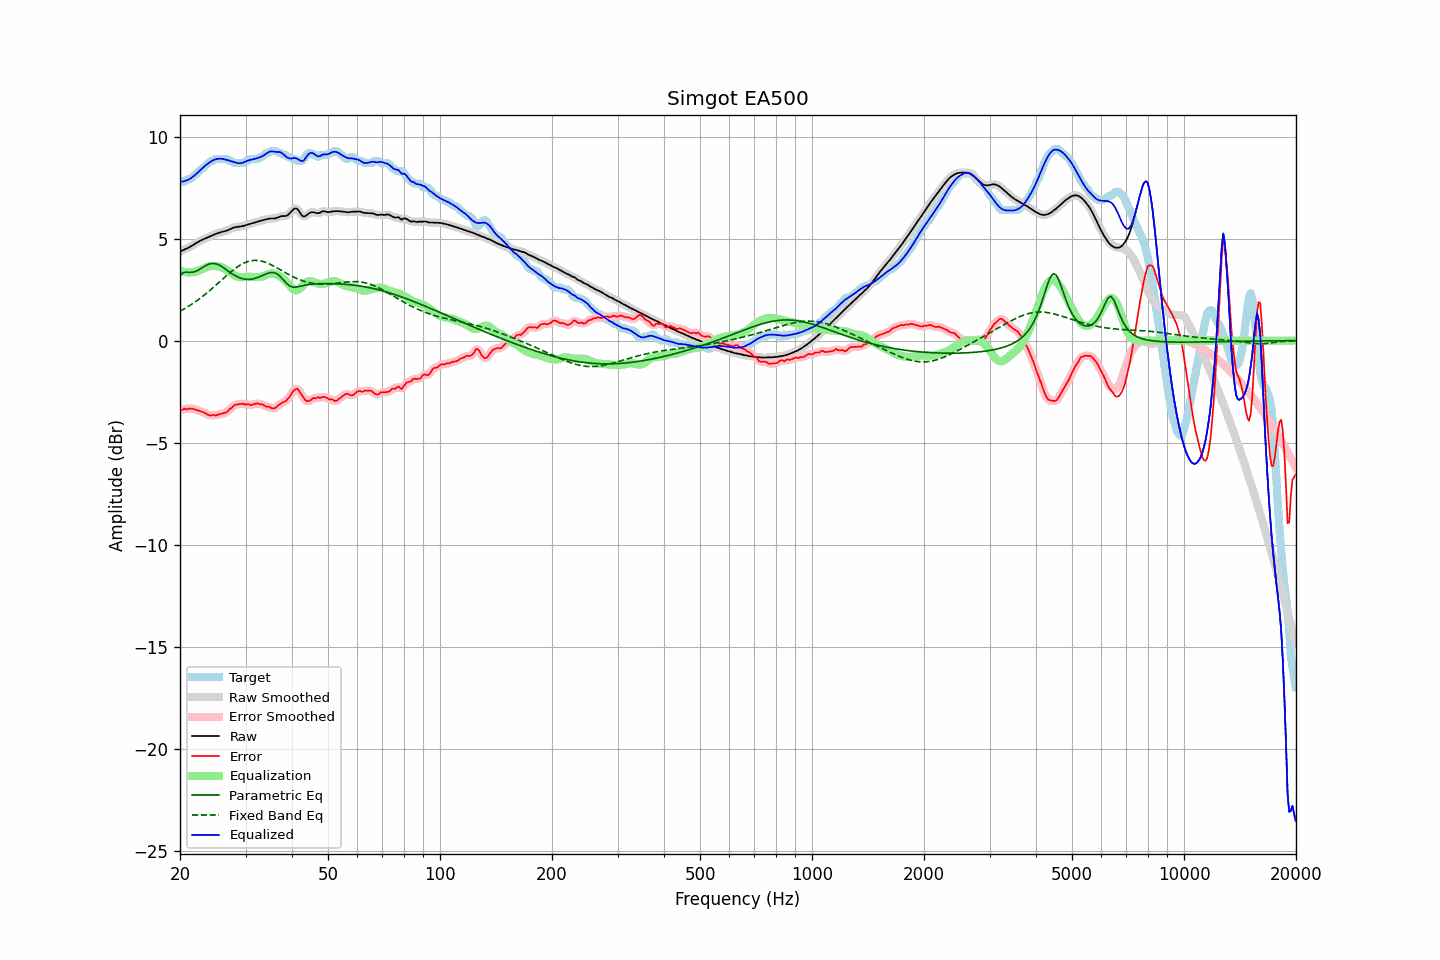

The file beside this chart, header and first rows:
frequency, raw, error, smoothed, error_smoothed, equalization, parametric_eq, fixed_band_eq, equalized_raw, equalized_smoothed, target
20.00, 4.36, -3.41, 4.36, -3.41, 3.41, 3.20, 1.44, 7.78, 7.78, 7.77
20.20, 4.40, -3.40, 4.40, -3.39, 3.39, 3.27, 1.48, 7.79, 7.79, 7.80
20.40, 4.43, -3.37, 4.43, -3.37, 3.37, 3.33, 1.53, 7.80, 7.80, 7.80
20.61, 4.47, -3.33, 4.47, -3.36, 3.36, 3.34, 1.57, 7.82, 7.82, 7.80
20.81, 4.50, -3.37, 4.51, -3.35, 3.35, 3.36, 1.62, 7.85, 7.85, 7.87
21.02, 4.54, -3.36, 4.54, -3.34, 3.34, 3.35, 1.67, 7.88, 7.88, 7.90
21.23, 4.58, -3.32, 4.59, -3.34, 3.34, 3.34, 1.72, 7.92, 7.92, 7.91
21.44, 4.63, -3.33, 4.63, -3.33, 3.34, 3.35, 1.77, 7.97, 7.97, 7.96
21.66, 4.68, -3.34, 4.68, -3.34, 3.35, 3.35, 1.82, 8.03, 8.03, 8.02
21.87, 4.73, -3.36, 4.73, -3.36, 3.37, 3.38, 1.87, 8.10, 8.10, 8.09
22.09, 4.78, -3.39, 4.78, -3.39, 3.39, 3.40, 1.93, 8.16, 8.16, 8.17
22.31, 4.83, -3.41, 4.83, -3.42, 3.41, 3.44, 1.98, 8.24, 8.24, 8.24
22.54, 4.87, -3.44, 4.87, -3.44, 3.44, 3.48, 2.04, 8.31, 8.31, 8.31
22.76, 4.91, -3.48, 4.91, -3.47, 3.47, 3.53, 2.10, 8.39, 8.39, 8.39
22.99, 4.95, -3.50, 4.95, -3.50, 3.51, 3.58, 2.16, 8.46, 8.46, 8.45
23.22, 4.98, -3.53, 4.98, -3.53, 3.55, 3.63, 2.23, 8.53, 8.53, 8.51
23.45, 5.01, -3.57, 5.01, -3.57, 3.58, 3.68, 2.29, 8.59, 8.59, 8.59
23.69, 5.05, -3.62, 5.05, -3.62, 3.61, 3.71, 2.35, 8.65, 8.65, 8.66
23.92, 5.08, -3.65, 5.08, -3.65, 3.63, 3.75, 2.42, 8.71, 8.71, 8.73
24.16, 5.12, -3.68, 5.12, -3.66, 3.65, 3.77, 2.49, 8.76, 8.77, 8.79
24.40, 5.15, -3.65, 5.15, -3.67, 3.66, 3.78, 2.55, 8.81, 8.81, 8.80
24.65, 5.19, -3.65, 5.19, -3.66, 3.66, 3.78, 2.62, 8.85, 8.85, 8.84
24.89, 5.22, -3.68, 5.22, -3.66, 3.66, 3.77, 2.69, 8.88, 8.88, 8.90
25.14, 5.25, -3.65, 5.25, -3.65, 3.65, 3.75, 2.77, 8.90, 8.90, 8.90
25.39, 5.28, -3.62, 5.28, -3.63, 3.63, 3.72, 2.84, 8.92, 8.91, 8.90
25.65, 5.30, -3.60, 5.30, -3.60, 3.62, 3.68, 2.91, 8.92, 8.92, 8.90
25.91, 5.32, -3.58, 5.32, -3.58, 3.59, 3.63, 2.98, 8.91, 8.91, 8.90
26.16, 5.34, -3.56, 5.34, -3.57, 3.56, 3.58, 3.05, 8.90, 8.90, 8.90
26.43, 5.36, -3.54, 5.36, -3.54, 3.52, 3.52, 3.12, 8.88, 8.88, 8.90
26.69, 5.39, -3.51, 5.39, -3.50, 3.47, 3.47, 3.19, 8.86, 8.86, 8.90
26.96, 5.42, -3.44, 5.42, -3.44, 3.42, 3.41, 3.26, 8.84, 8.84, 8.86
27.23, 5.46, -3.35, 5.46, -3.37, 3.36, 3.35, 3.33, 8.81, 8.82, 8.80
27.50, 5.49, -3.31, 5.49, -3.29, 3.30, 3.30, 3.39, 8.79, 8.79, 8.80
27.77, 5.52, -3.22, 5.52, -3.22, 3.25, 3.25, 3.45, 8.77, 8.77, 8.75
28.05, 5.55, -3.15, 5.55, -3.17, 3.19, 3.20, 3.52, 8.74, 8.74, 8.70
28.33, 5.57, -3.14, 5.57, -3.13, 3.15, 3.16, 3.57, 8.72, 8.72, 8.70
28.62, 5.58, -3.12, 5.58, -3.12, 3.12, 3.12, 3.63, 8.70, 8.70, 8.70
28.90, 5.59, -3.12, 5.59, -3.11, 3.11, 3.08, 3.68, 8.69, 8.69, 8.70
29.19, 5.60, -3.10, 5.60, -3.10, 3.10, 3.05, 3.73, 8.70, 8.70, 8.70
29.48, 5.61, -3.09, 5.61, -3.10, 3.11, 3.03, 3.77, 8.72, 8.72, 8.70
29.78, 5.64, -3.11, 5.64, -3.11, 3.11, 3.02, 3.81, 8.75, 8.75, 8.75
30.08, 5.66, -3.14, 5.66, -3.12, 3.12, 3.01, 3.84, 8.78, 8.78, 8.80
30.38, 5.69, -3.11, 5.69, -3.13, 3.13, 3.00, 3.87, 8.82, 8.81, 8.80
30.68, 5.71, -3.13, 5.71, -3.14, 3.13, 3.00, 3.89, 8.84, 8.84, 8.85
30.99, 5.73, -3.17, 5.73, -3.15, 3.13, 3.01, 3.91, 8.86, 8.86, 8.90
31.30, 5.76, -3.15, 5.76, -3.15, 3.12, 3.02, 3.92, 8.88, 8.88, 8.90
31.61, 5.78, -3.12, 5.78, -3.12, 3.12, 3.04, 3.93, 8.90, 8.90, 8.90
31.93, 5.80, -3.10, 5.80, -3.10, 3.11, 3.06, 3.93, 8.92, 8.92, 8.90
32.24, 5.83, -3.07, 5.83, -3.09, 3.11, 3.08, 3.93, 8.94, 8.94, 8.90
32.57, 5.85, -3.10, 5.85, -3.10, 3.12, 3.11, 3.92, 8.97, 8.97, 8.96
32.89, 5.87, -3.13, 5.87, -3.11, 3.12, 3.14, 3.91, 9.00, 9.00, 9.00
33.22, 5.89, -3.11, 5.89, -3.13, 3.14, 3.18, 3.89, 9.03, 9.03, 9.01
33.55, 5.91, -3.16, 5.91, -3.17, 3.16, 3.21, 3.87, 9.07, 9.08, 9.07
33.89, 5.93, -3.21, 5.93, -3.20, 3.20, 3.25, 3.84, 9.13, 9.13, 9.14
34.23, 5.95, -3.25, 5.95, -3.23, 3.23, 3.28, 3.81, 9.18, 9.18, 9.20
34.57, 5.97, -3.23, 5.97, -3.25, 3.26, 3.31, 3.78, 9.23, 9.23, 9.20
34.92, 5.98, -3.26, 5.98, -3.27, 3.28, 3.33, 3.74, 9.27, 9.26, 9.25
35.27, 5.99, -3.32, 5.98, -3.30, 3.29, 3.34, 3.70, 9.28, 9.27, 9.30
35.62, 5.99, -3.32, 5.99, -3.32, 3.28, 3.34, 3.66, 9.27, 9.27, 9.30
35.97, 5.99, -3.31, 5.99, -3.30, 3.27, 3.32, 3.62, 9.26, 9.26, 9.30
... 635 more rows
